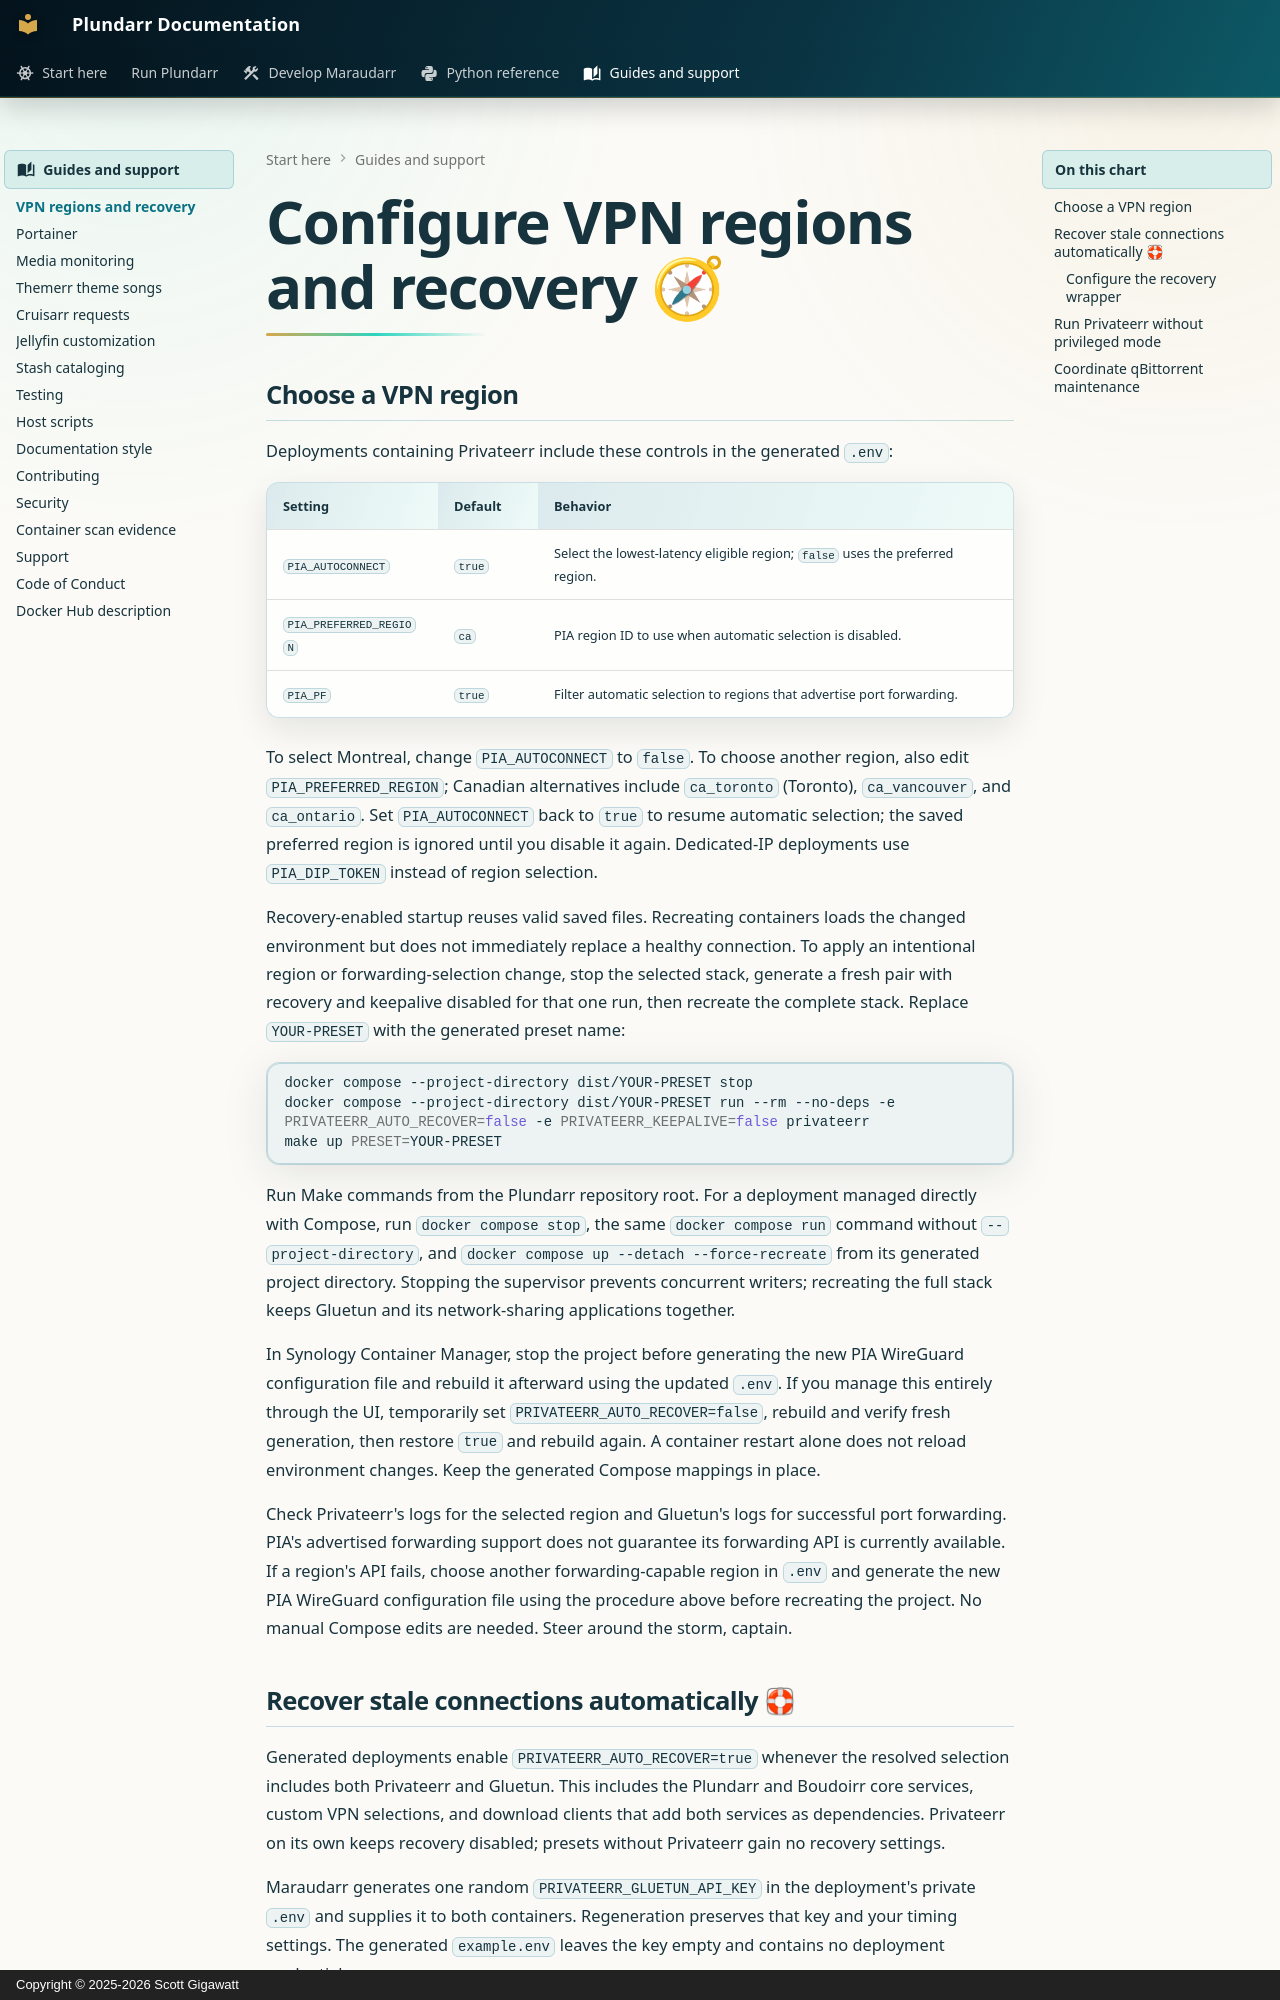

repository: scottgigawatt/plundarr · page: project-guides/vpn/index.html · generator: mkdocs · copyright: Copyright © 2025-2026 Scott Gigawatt

# Configure VPN regions and recovery 🧭

## Choose a VPN region

Deployments containing Privateerr include these controls in the generated `.env`:

| Setting | Default | Behavior |
| --- | --- | --- |
| `PIA_AUTOCONNECT` | `true` | Select the lowest-latency eligible region; `false` uses the preferred region. |
| `PIA_PREFERRED_REGION` | `ca` | PIA region ID to use when automatic selection is disabled. |
| `PIA_PF` | `true` | Filter automatic selection to regions that advertise port forwarding. |

To select Montreal, change `PIA_AUTOCONNECT` to `false`. To choose another region, also edit `PIA_PREFERRED_REGION`; Canadian alternatives include `ca_toronto` (Toronto), `ca_vancouver`, and `ca_ontario`. Set `PIA_AUTOCONNECT` back to `true` to resume automatic selection; the saved preferred region is ignored until you disable it again. Dedicated-IP deployments use `PIA_DIP_TOKEN` instead of region selection.

Recovery-enabled startup reuses valid saved files. Recreating containers loads the changed environment but does not immediately replace a healthy connection. To apply an intentional region or forwarding-selection change, stop the selected stack, generate a fresh pair with recovery and keepalive disabled for that one run, then recreate the complete stack. Replace `YOUR-PRESET` with the generated preset name:

```sh
docker compose --project-directory dist/YOUR-PRESET stop
docker compose --project-directory dist/YOUR-PRESET run --rm --no-deps -e PRIVATEERR_AUTO_RECOVER=false -e PRIVATEERR_KEEPALIVE=false privateerr
make up PRESET=YOUR-PRESET
```

Run Make commands from the Plundarr repository root. For a deployment managed directly with Compose, run `docker compose stop`, the same `docker compose run` command without `--project-directory`, and `docker compose up --detach --force-recreate` from its generated project directory. Stopping the supervisor prevents concurrent writers; recreating the full stack keeps Gluetun and its network-sharing applications together.

In Synology Container Manager, stop the project before generating the new PIA WireGuard configuration file and rebuild it afterward using the updated `.env`. If you manage this entirely through the UI, temporarily set `PRIVATEERR_AUTO_RECOVER=false`, rebuild and verify fresh generation, then restore `true` and rebuild again. A container restart alone does not reload environment changes. Keep the generated Compose mappings in place.

Check Privateerr's logs for the selected region and Gluetun's logs for successful port forwarding. PIA's advertised forwarding support does not guarantee its forwarding API is currently available. If a region's API fails, choose another forwarding-capable region in `.env` and generate the new PIA WireGuard configuration file using the procedure above before recreating the project. No manual Compose edits are needed. Steer around the storm, captain.
